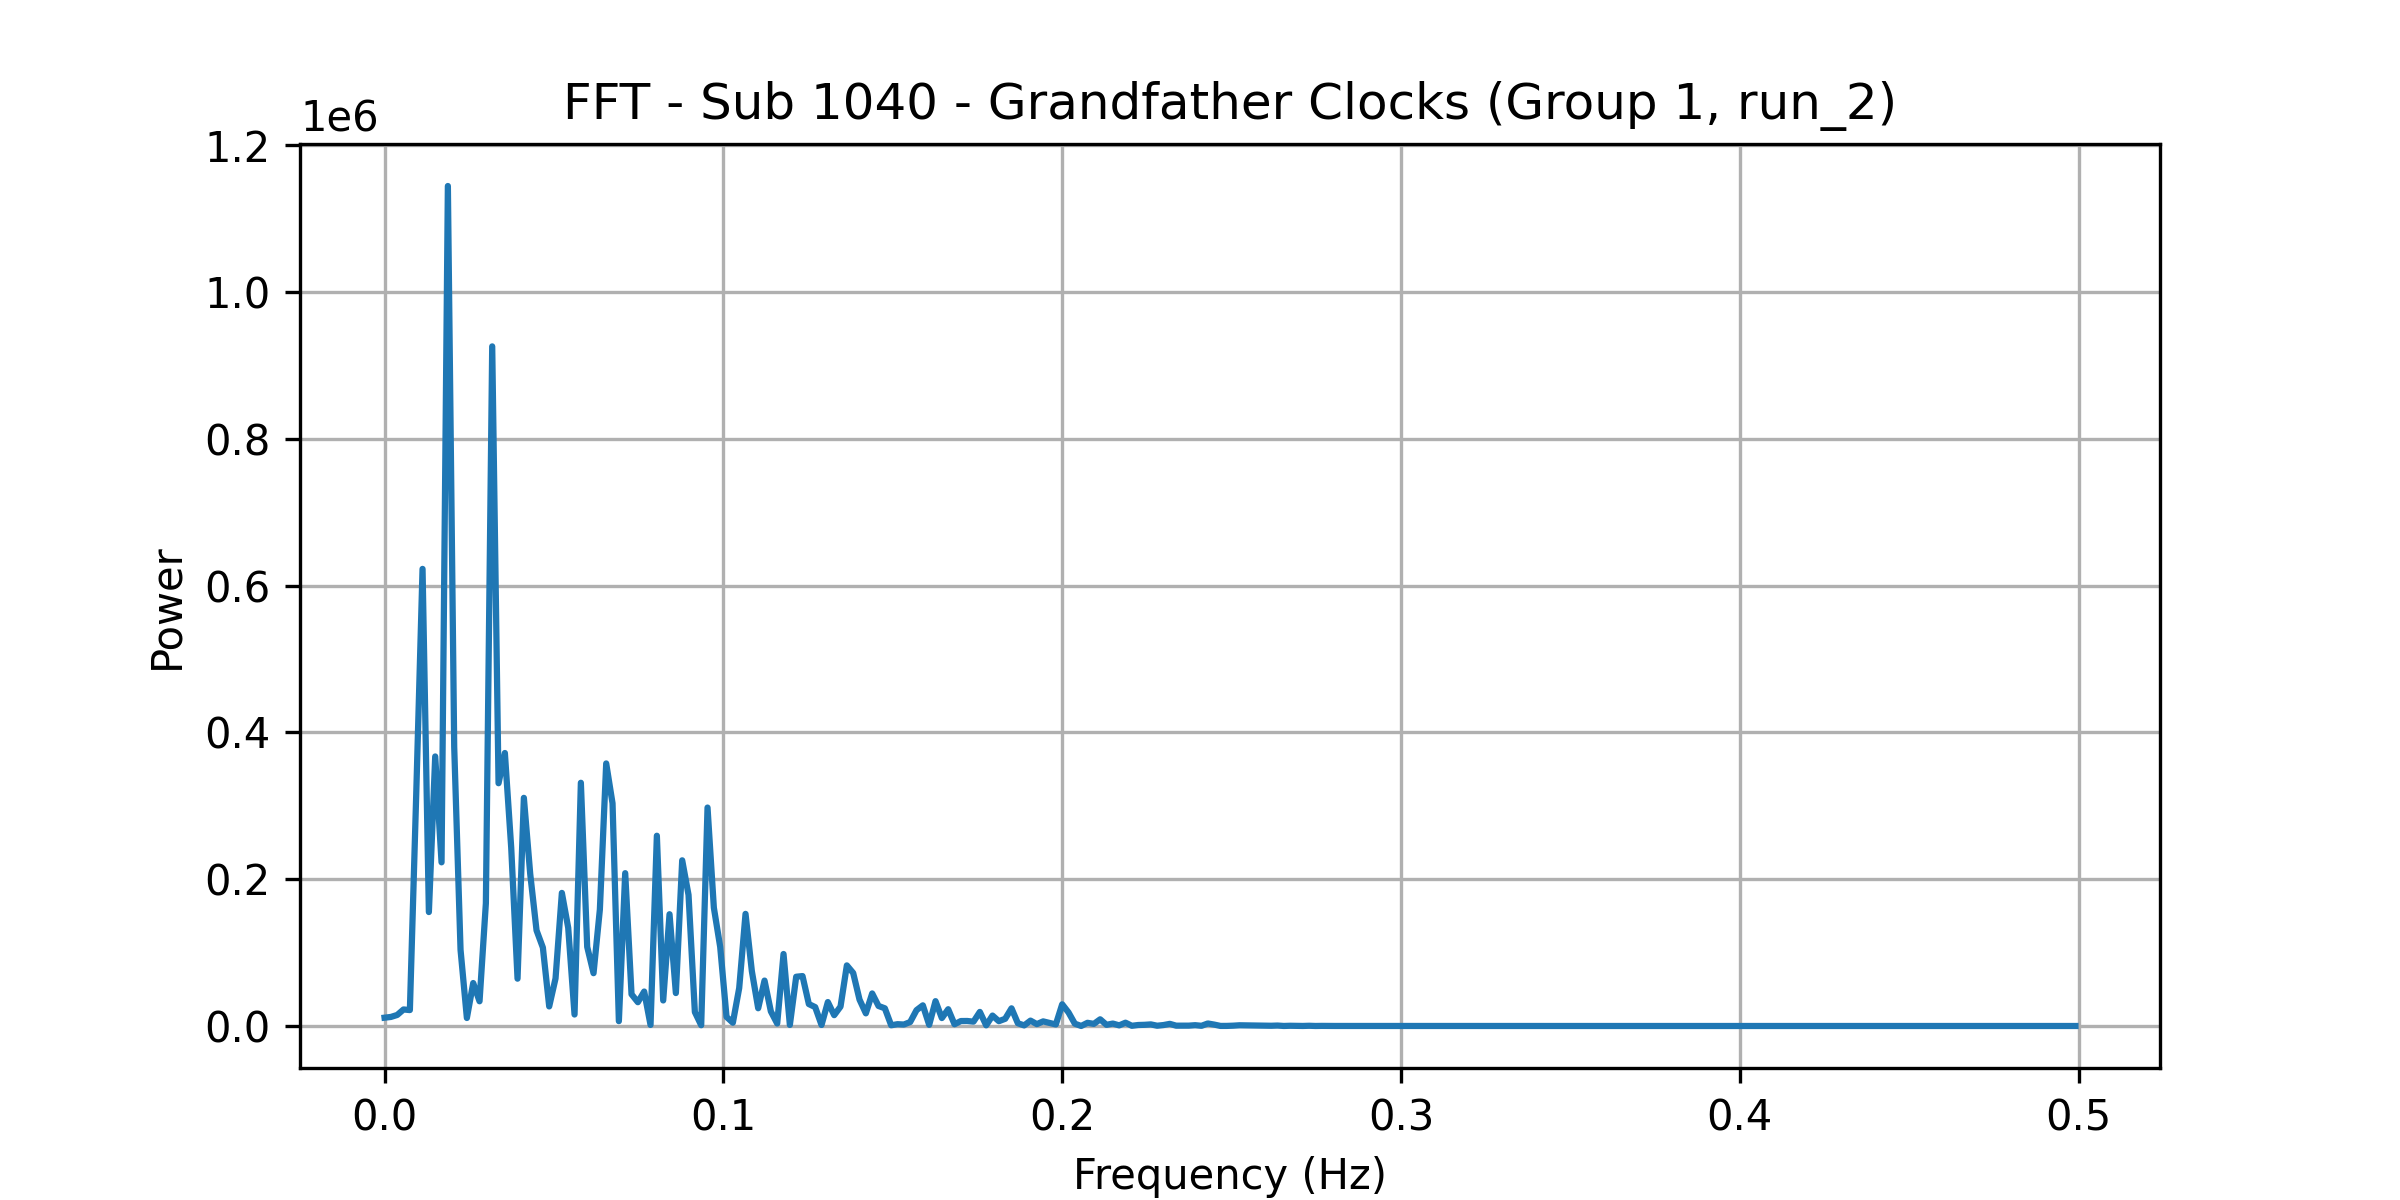

The data file committed next to this chart (first rows):
frequency, power
0.0, 11322
0.001869, 12333
0.003738, 15035
0.005607, 22529
0.007477, 21682
0.009346, 314858
0.01121, 622631
0.01308, 155201
0.01495, 367148
0.01682, 222928
0.01869, 1144164
0.02056, 380135
0.02243, 103812
0.0243, 10907
0.02617, 58546
0.02804, 33648
0.02991, 167212
0.03178, 925700
0.03364, 330679
0.03551, 371847
0.03738, 243021
0.03925, 64458
0.04112, 310767
0.04299, 207306
0.04486, 130235
0.04673, 106849
0.0486, 26680
0.05047, 64822
0.05234, 181280
0.05421, 133867
0.05607, 15654
0.05794, 331312
0.05981, 107758
0.06168, 71944
0.06355, 158700
0.06542, 357628
0.06729, 303285
0.06916, 6575
0.07103, 208181
0.0729, 43253
0.07477, 32404
0.07664, 46940
0.0785, 1456
0.08037, 259164
0.08224, 34798
0.08411, 152259
0.08598, 44869
0.08785, 225672
0.08972, 178591
0.09159, 19029
0.09346, 1032
0.09533, 297539
0.0972, 161120
0.09907, 107728
0.1009, 12438
0.1028, 4431
0.1047, 51629
0.1065, 152729
0.1084, 74657
0.1103, 24164
... 208 more rows
